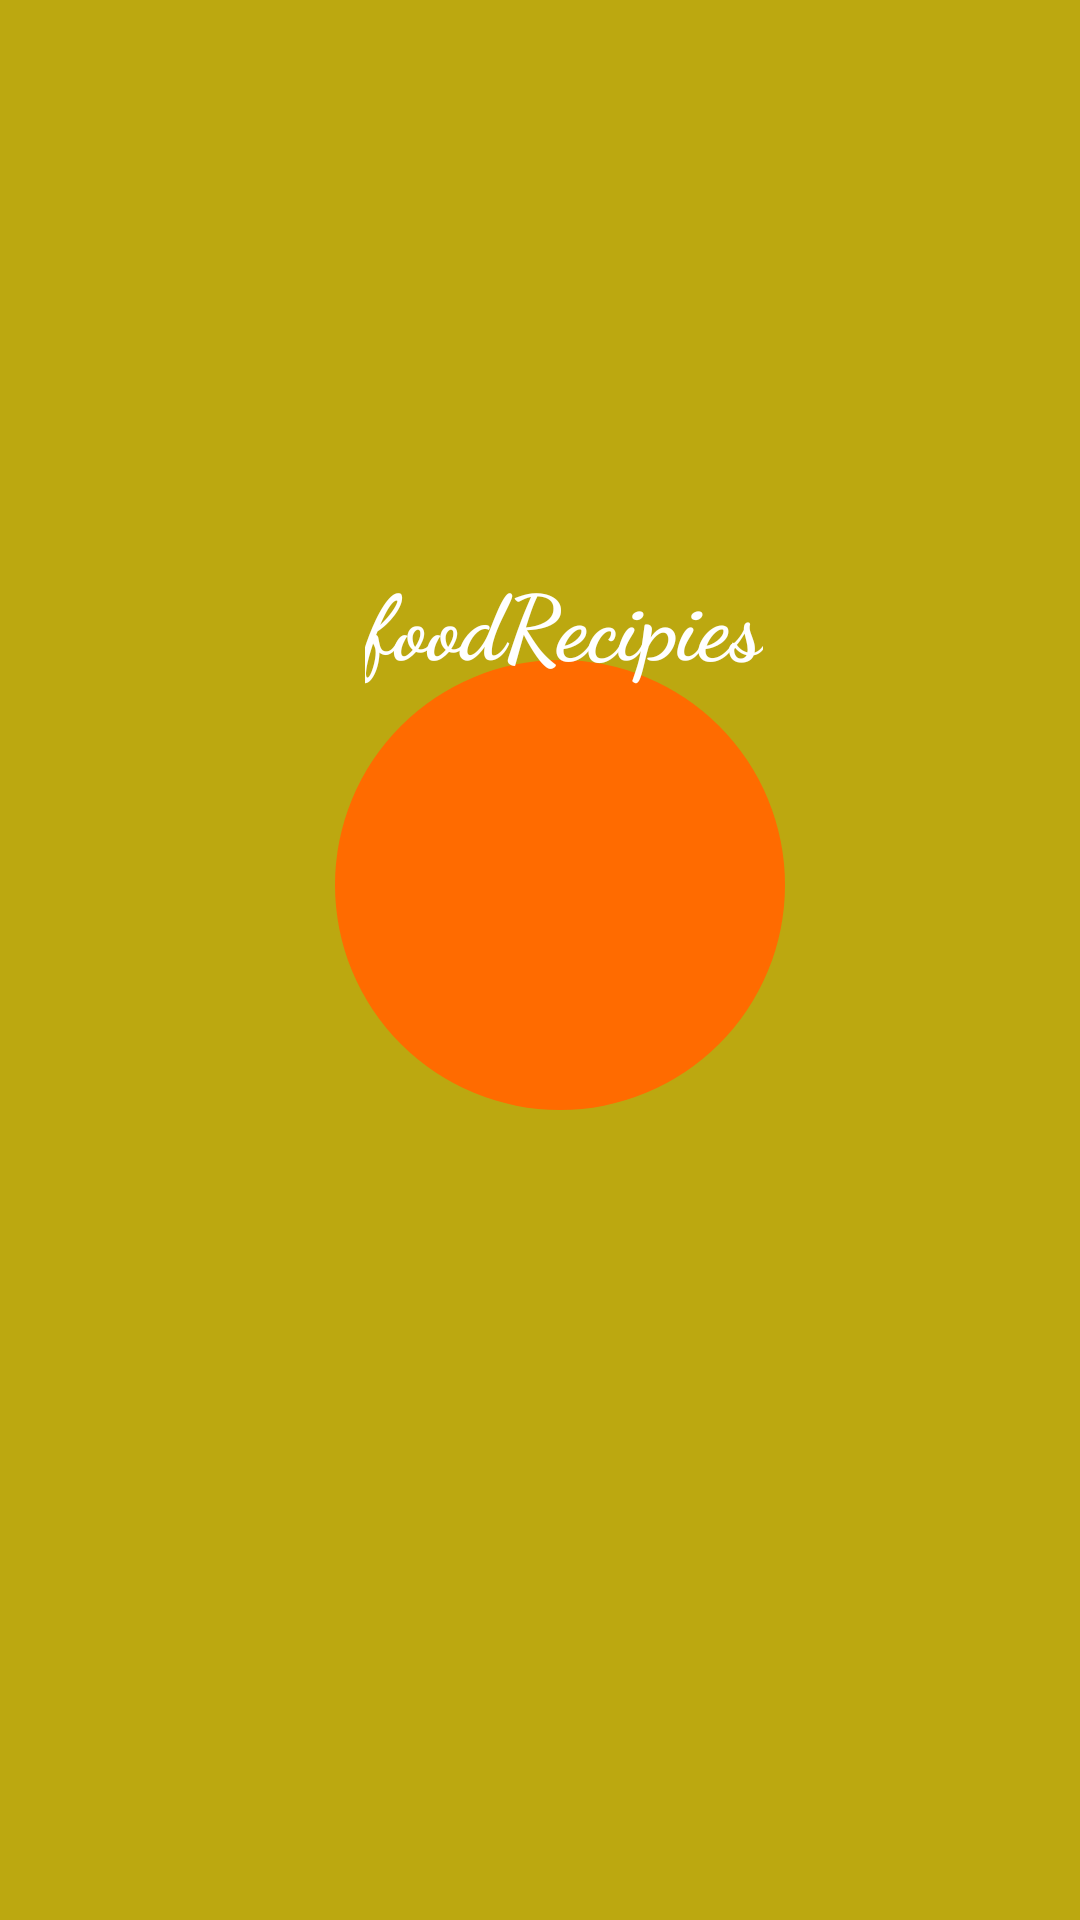

This screen was rendered from an Android layout file. Write that file and the resources it references.
<!-- AndroidManifest.xml: application theme AppTheme -->
<!-- res/layout/activity_splash_screen.xml -->
<androidx.constraintlayout.widget.ConstraintLayout
    xmlns:android="http://schemas.android.com/apk/res/android"
    xmlns:app="http://schemas.android.com/apk/res-auto"
    xmlns:tools="http://schemas.android.com/tools"
    android:layout_width="match_parent"
    android:layout_height="match_parent"
    android:background="@color/yellow"
    tools:context=".SplashScreen">

    
    
    <ImageView
        android:id="@+id/image"
        android:layout_width="150dp"
        android:layout_height="150dp"
        android:layout_marginTop="220dp"
        android:background="@drawable/circle"

        app:layout_constraintEnd_toEndOf="parent"
        app:layout_constraintHorizontal_bias="0.532"
        app:layout_constraintStart_toStartOf="parent"
        app:layout_constraintTop_toTopOf="parent" />

    <TextView
        android:id="@+id/text"
        android:layout_width="wrap_content"
        android:layout_height="wrap_content"
        android:layout_marginBottom="412dp"
        android:fontFamily="cursive"
        android:text="foodRecipies"
        android:textColor="@color/white"
        android:textSize="30dp"

        android:textStyle="bold"
        app:layout_constraintBottom_toBottomOf="parent"
        app:layout_constraintEnd_toEndOf="parent"
        app:layout_constraintHorizontal_bias="0.535"
        app:layout_constraintStart_toStartOf="parent" />

</androidx.constraintlayout.widget.ConstraintLayout>
<!-- resources referenced by this layout -->
<resources>
  <color name="white">#FFFFFFFF</color>
  <color name="yellow">#bca810</color>
  <!-- drawable circle (drawable) -->
  <?xml version="1.0" encoding="utf-8"?>
  <shape xmlns:android="http://schemas.android.com/apk/res/android">
  <solid
      android:color="@color/orange"/>
      <size
          android:height="100dp"
          android:width="100dp"/>
      <corners
          android:radius="200dp"/>
  </shape>
  <style name="AppTheme" parent="Theme.MaterialComponents.Light.NoActionBar">
          <item name="android:statusBarColor">#F86A04</item>
          <item name="colorPrimary">@color/orange</item>
          <item name="colorSecondary">@color/teal_200</item>
      </style>
  <color name="orange">#ff6b00</color>
  <color name="teal_200">#FF03DAC5</color>
</resources>
